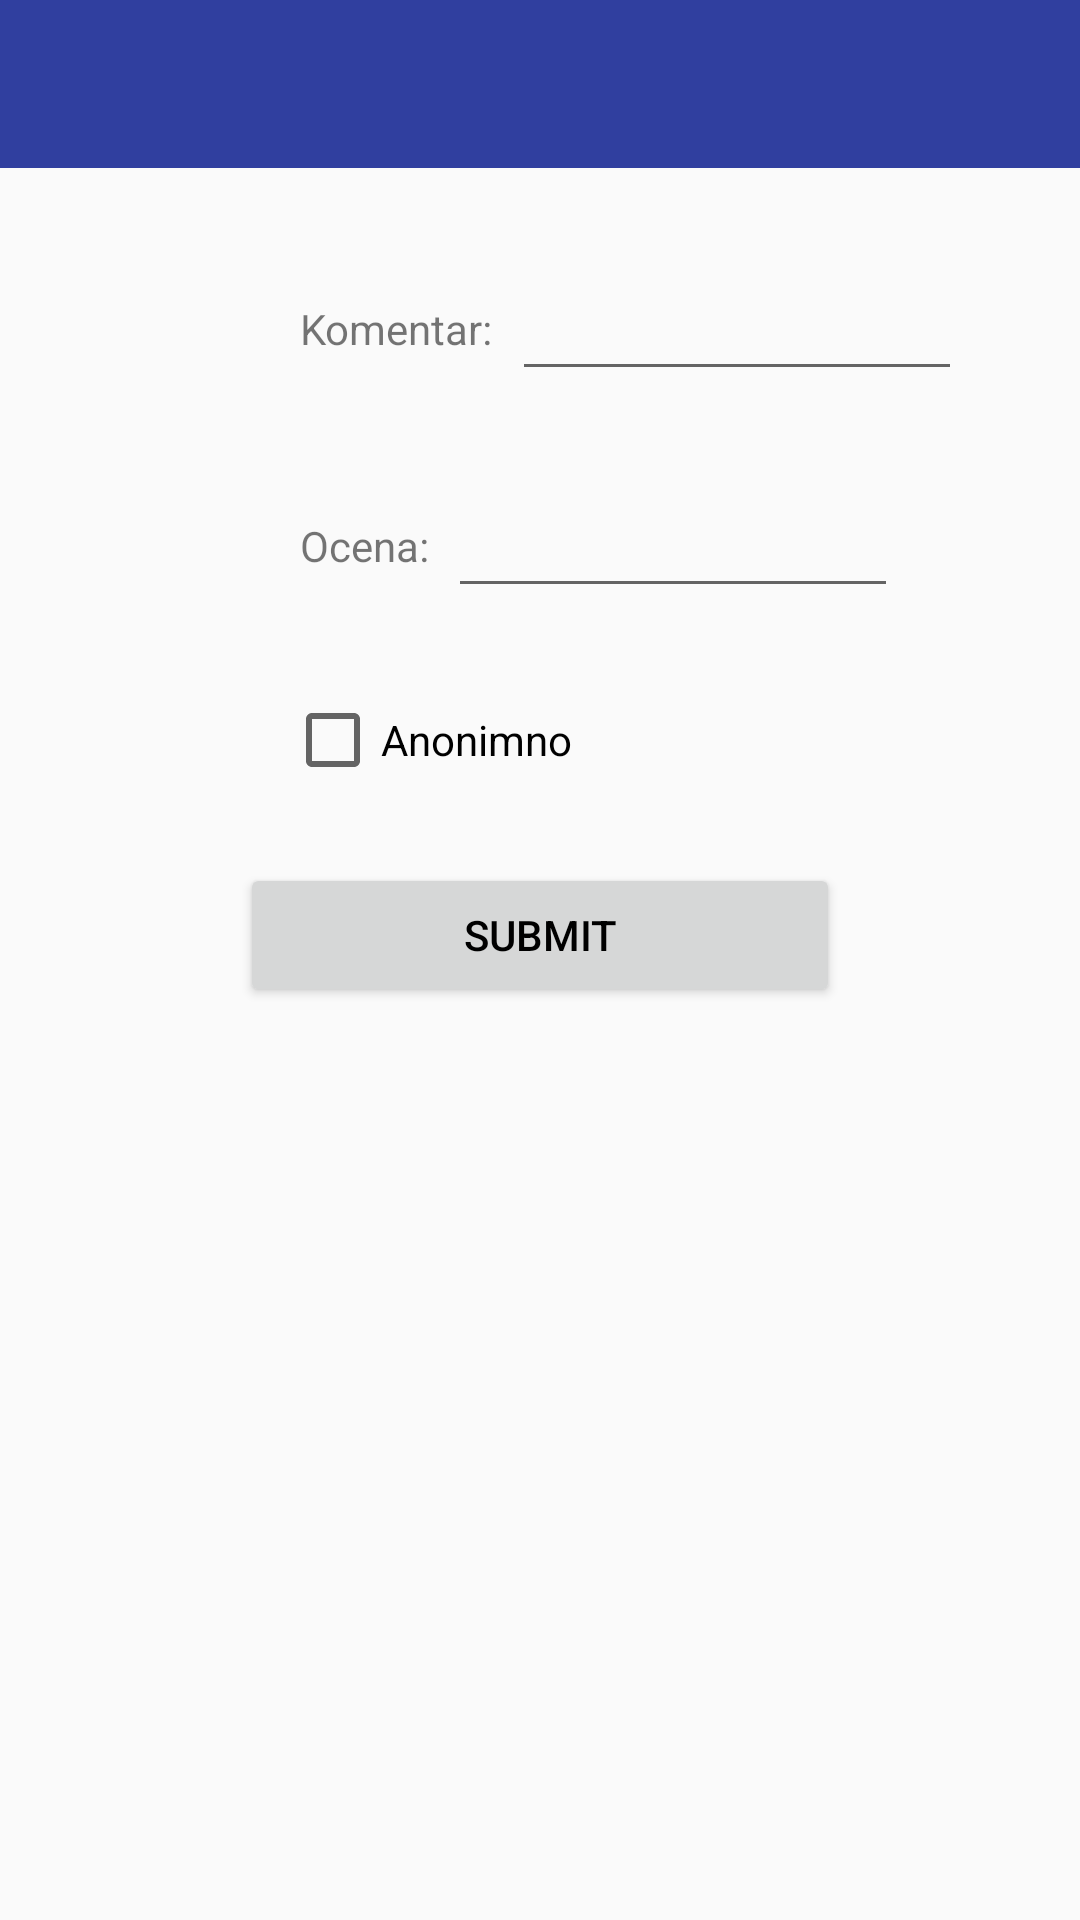

Produce the Android XML layout that renders to this screen, including the resource entries it uses.
<!-- AndroidManifest.xml: application theme AppTheme -->
<!-- res/layout/recenzija.xml -->
<?xml version="1.0" encoding="utf-8"?>
<LinearLayout xmlns:android="http://schemas.android.com/apk/res/android"
    android:layout_width="match_parent"
    android:layout_height="match_parent"
    xmlns:tools="http://schemas.android.com/tools"
    xmlns:app="http://schemas.android.com/apk/res-auto"
    android:background="@drawable/gradient"
    android:orientation="vertical">

    <com.google.android.material.appbar.AppBarLayout
        android:id="@+id/appbar"
        android:layout_width="match_parent"
        android:layout_height="wrap_content"
        android:background="#1F33A6"
        android:theme="@style/AppTheme.AppBarOverlay"
        tools:ignore="MissingConstraints">

        <View
            android:layout_width="match_parent"
            android:layout_height="0dp"
            android:background="@color/purple_700" />

        <androidx.appcompat.widget.Toolbar
            android:id="@+id/toolbar"
            android:layout_width="match_parent"
            android:layout_height="?attr/actionBarSize"
            android:background="?attr/colorPrimary"
            android:visibility="visible"
            app:layout_scrollFlags="scroll|enterAlways"
            app:popupTheme="@style/AppTheme.PopupOverlay">

        </androidx.appcompat.widget.Toolbar>

    </com.google.android.material.appbar.AppBarLayout>

    <LinearLayout
        android:layout_width="wrap_content"
        android:layout_height="wrap_content"
        android:orientation="horizontal"
        android:layout_marginTop="30dp">
        <TextView
            android:layout_width="wrap_content"
            android:layout_height="wrap_content"
            android:layout_marginLeft="100dp"
            android:layout_gravity="center"
            android:text="Komentar: "
            />

        <EditText
            android:layout_width="150dp"
            android:layout_height="wrap_content"
            android:layout_margin="3dp"
            android:layout_gravity="center"
            android:id="@+id/editTextKomentar"
            />
    </LinearLayout>

    <LinearLayout
        android:layout_width="wrap_content"
        android:layout_height="wrap_content"
        android:orientation="horizontal"
        android:layout_marginTop="25dp">
        <TextView
            android:layout_marginLeft="100dp"
            android:layout_width="wrap_content"
            android:layout_height="wrap_content"

            android:layout_gravity="center"
            android:text="Ocena: "
            />

        <EditText
            android:layout_width="150dp"
            android:layout_height="wrap_content"
            android:id="@+id/editTextOcena"
            android:layout_marginLeft="100dp"
            android:layout_margin="3dp"/>
    </LinearLayout>

    <CheckBox
        android:layout_width="match_parent"
        android:layout_height="wrap_content"
        android:text="Anonimno"
        android:id="@+id/checkBoxAnonimno"
        android:layout_marginLeft="95dp"
        android:layout_marginTop="25dp"/>

    <Button
        android:layout_width="200dp"
        android:layout_height="wrap_content"
        android:textColor="@color/black"
        android:text="Submit"
        android:id="@+id/btnSubmit"
        android:layout_marginTop="25dp"
        android:layout_gravity="center"/>

</LinearLayout>
<!-- resources referenced by this layout -->
<resources>
  <color name="black">#FF000000</color>
  <color name="purple_700">#FF3700B3</color>
  <style name="AppTheme.AppBarOverlay" parent="ThemeOverlay.AppCompat.Dark.ActionBar">
          <item name="windowActionBar">false</item>
      </style>
  <style name="AppTheme.PopupOverlay" parent="ThemeOverlay.AppCompat.Light" />
  <style name="AppTheme" parent="Theme.AppCompat.Light.DarkActionBar">
          <item name="colorPrimary">@color/colorPrimaryDark</item>
          <item name="colorPrimaryDark">@color/colorPrimaryDark</item>
          <item name="colorAccent">@color/colorAccent</item>
          <item name="windowActionBar">false</item>
          <item name="windowNoTitle">true</item>
      </style>
  <color name="colorPrimaryDark">#303F9F</color>
  <color name="colorAccent">#FF4081</color>
</resources>
